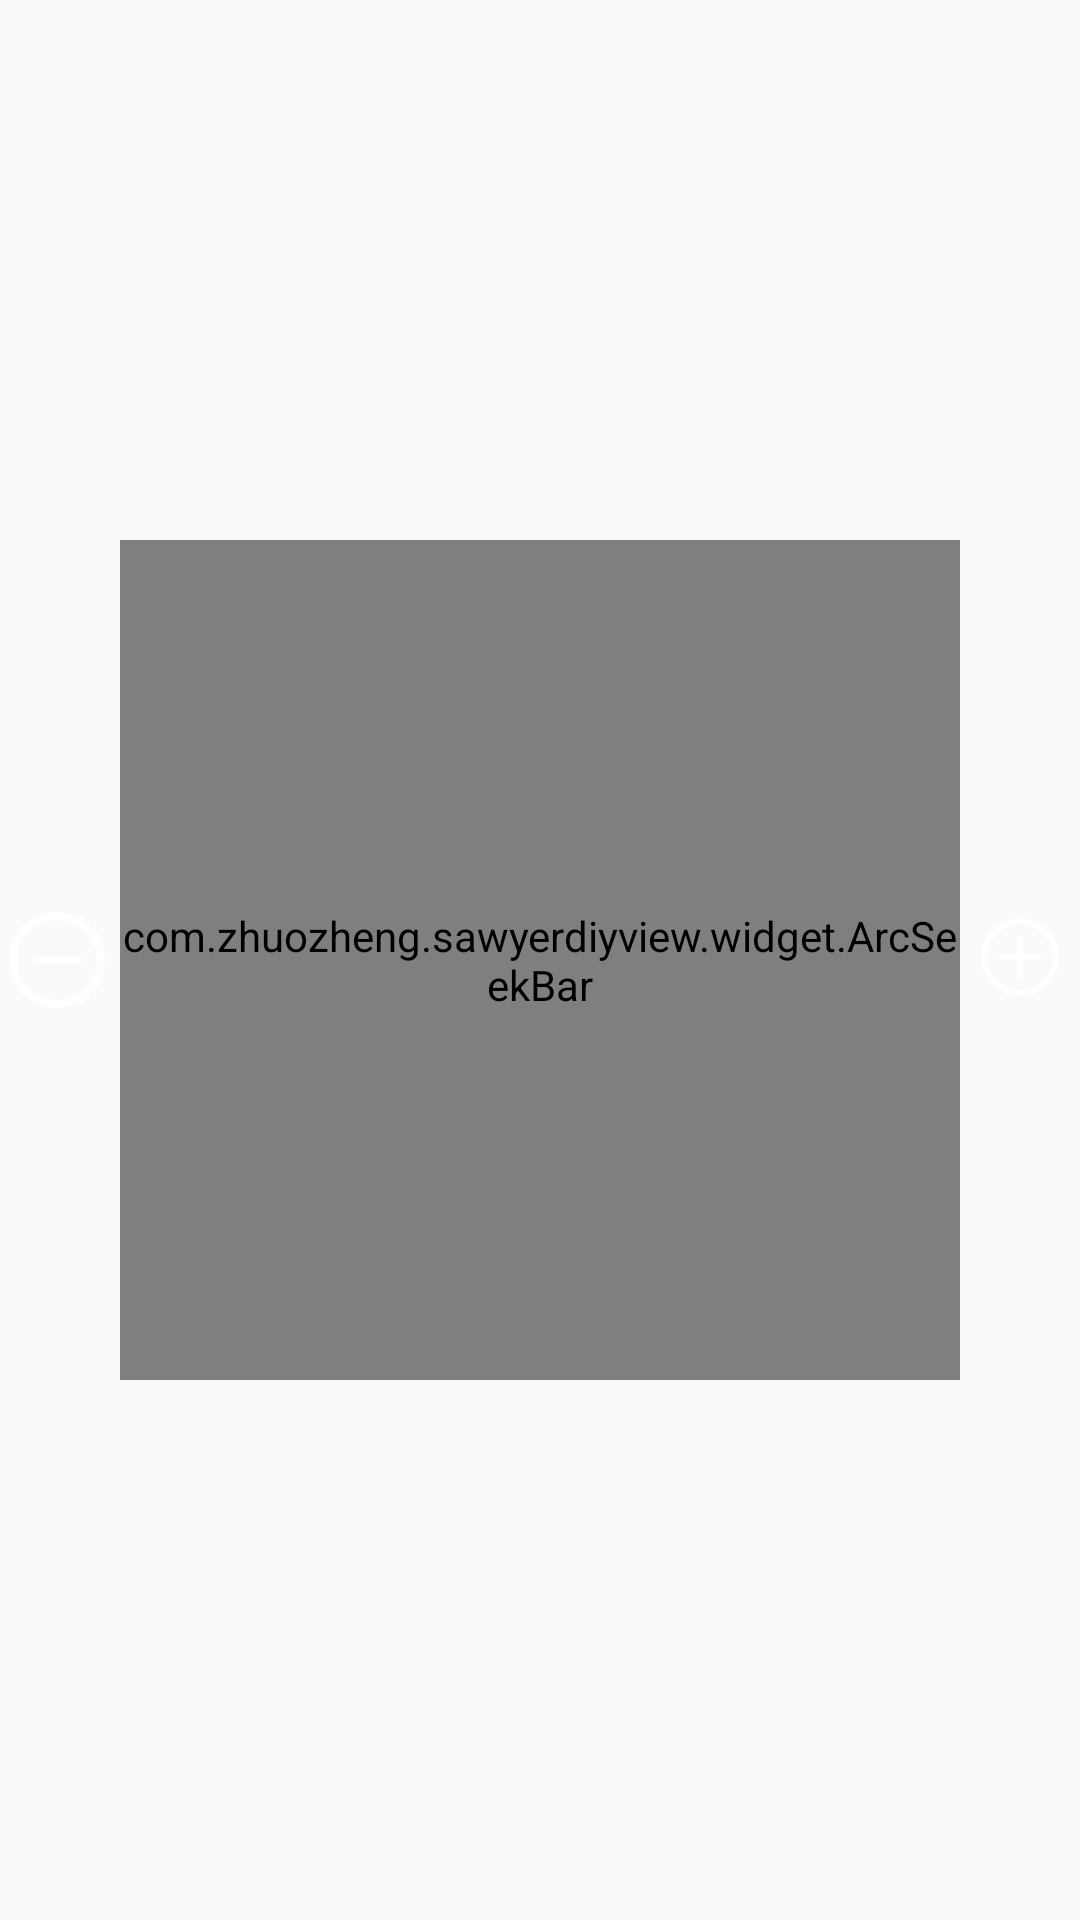

Reconstruct the res/layout file that produces this screen, plus the resources it refers to.
<!-- AndroidManifest.xml: application theme AppTheme -->
<!-- res/layout/activity_arc_seek_bar.xml -->
<?xml version="1.0" encoding="utf-8"?>
<androidx.constraintlayout.widget.ConstraintLayout
    xmlns:android="http://schemas.android.com/apk/res/android"
    xmlns:app="http://schemas.android.com/apk/res-auto"
    xmlns:tools="http://schemas.android.com/tools"
    android:layout_width="match_parent"
    android:layout_height="match_parent"
    android:background="@drawable/bg_arc_seekbar">

    <FrameLayout
        android:id="@+id/arc_seek_bar_wrap"
        android:layout_width="280dp"
        android:layout_height="280dp"
        app:layout_constraintBottom_toBottomOf="parent"
        app:layout_constraintLeft_toLeftOf="parent"
        app:layout_constraintRight_toRightOf="parent"
        app:layout_constraintTop_toTopOf="parent">

        <com.zhuozheng.sawyerdiyview.widget.ArcSeekBar
            android:id="@+id/arc_seek_bar"
            android:layout_width="match_parent"
            android:layout_height="match_parent"
            app:arc_border_color="#fff"
            app:arc_border_width="3dp"
            app:arc_colors="@array/arc_colors_default"
            app:arc_max="100"
            app:arc_min="0"
            app:arc_open_angle="180"
            app:arc_progress="0"
            app:arc_rotate_angle="90"
            app:arc_shadow_radius="5dp"
            app:arc_thumb_color="#fff"
            app:arc_thumb_mode="FILL"
            app:arc_thumb_radius="6dp"
            app:arc_thumb_width="3dp"
            app:arc_thumb_shadow_color="#000000"
            app:arc_thumb_shadow_radius="3dp"
            app:arc_width="20dp" />
    </FrameLayout>

    <TextView
        android:id="@+id/txt_progress"
        android:layout_width="wrap_content"
        android:layout_height="wrap_content"
        android:gravity="center"
        android:text=""
        android:textColor="#fff"
        android:textSize="18sp"
        android:textStyle="bold"
        app:layout_constraintBottom_toBottomOf="@id/arc_seek_bar_wrap"
        app:layout_constraintLeft_toLeftOf="@id/arc_seek_bar_wrap"
        app:layout_constraintRight_toRightOf="@id/arc_seek_bar_wrap"
        app:layout_constraintTop_toTopOf="@id/arc_seek_bar_wrap" />

    <ImageView
        android:id="@+id/img_minus"
        android:src="@drawable/ic_minus_round"
        app:layout_constraintEnd_toStartOf="@id/arc_seek_bar_wrap"
        app:layout_constraintTop_toTopOf="parent"
        app:layout_constraintBottom_toBottomOf="parent"
        android:layout_marginEnd="5dp"
        android:layout_width="32dp"
        android:layout_height="32dp"/>

    <ImageView
        android:id="@+id/img_plus"
        android:src="@drawable/ic_plus_round"
        app:layout_constraintStart_toEndOf="@id/arc_seek_bar_wrap"
        app:layout_constraintTop_toTopOf="parent"
        app:layout_constraintBottom_toBottomOf="parent"
        android:layout_marginStart="5dp"
        android:layout_width="32dp"
        android:layout_height="32dp"/>

</androidx.constraintlayout.widget.ConstraintLayout>
<!-- resources referenced by this layout -->
<resources>
  <array name="arc_colors_default">
          <item>#1a2a6c</item>
          <item>#b21f1f</item>
          <item>#fdbb2d</item>
      </array>
  <!-- drawable ic_minus_round (drawable) -->
  <vector android:height="32.006233dp" android:viewportHeight="1024"
      android:viewportWidth="1027" android:width="32.1dp" xmlns:android="http://schemas.android.com/apk/res/android">
      <path android:fillColor="#ffffff" android:pathData="M513.07,1024c-136.53,0 -264.53,-51.2 -362.67,-149.33 -200.53,-200.53 -200.53,-524.8 0,-725.33C248.53,51.2 376.53,0 513.07,0s264.53,51.2 362.67,149.33c200.53,200.53 200.53,524.8 0,725.33C777.6,972.8 649.6,1024 513.07,1024zM513.07,85.33C397.87,85.33 291.2,128 210.13,209.07 43.73,375.47 43.73,648.53 210.13,814.93 291.2,896 397.87,938.67 513.07,938.67s221.87,-42.67 302.93,-123.73c166.4,-166.4 166.4,-435.2 0,-601.6C734.93,128 628.27,85.33 513.07,85.33z"/>
      <path android:fillColor="#ffffff" android:pathData="M726.4,554.67 L299.73,554.67c-25.6,0 -42.67,-17.07 -42.67,-42.67s17.07,-42.67 42.67,-42.67l426.67,0c25.6,0 42.67,17.07 42.67,42.67S752,554.67 726.4,554.67z"/>
  </vector>
  <!-- drawable ic_plus_round (drawable) -->
  <vector xmlns:android="http://schemas.android.com/apk/res/android"
      android:width="32dp"
      android:height="32dp"
      android:viewportWidth="1024"
      android:viewportHeight="1024">
    <path
        android:pathData="M480,64A416.64,416.64 0,0 0,64 480,416.64 416.64,0 0,0 480,896 416.64,416.64 0,0 0,896 480,416.64 416.64,0 0,0 480,64zM480,128C674.75,128 832,285.25 832,480S674.75,832 480,832A351.55,351.55 0,0 1,128 480C128,285.25 285.25,128 480,128zM448,256v192L256,448v64h192v192h64L512,512h192L704,448L512,448L512,256z"
        android:fillColor="#ffffff"/>
  </vector>
  <style name="AppTheme" parent="Theme.AppCompat.Light.NoActionBar">
          
          <item name="colorPrimary">@color/colorPrimary</item>
          <item name="colorPrimaryDark">@color/colorPrimaryDark</item>
          <item name="colorAccent">@color/colorAccent</item>
      </style>
  <color name="colorPrimary">#6200EE</color>
  <color name="colorPrimaryDark">#6200EE</color>
  <color name="colorAccent">#03DAC5</color>
</resources>
